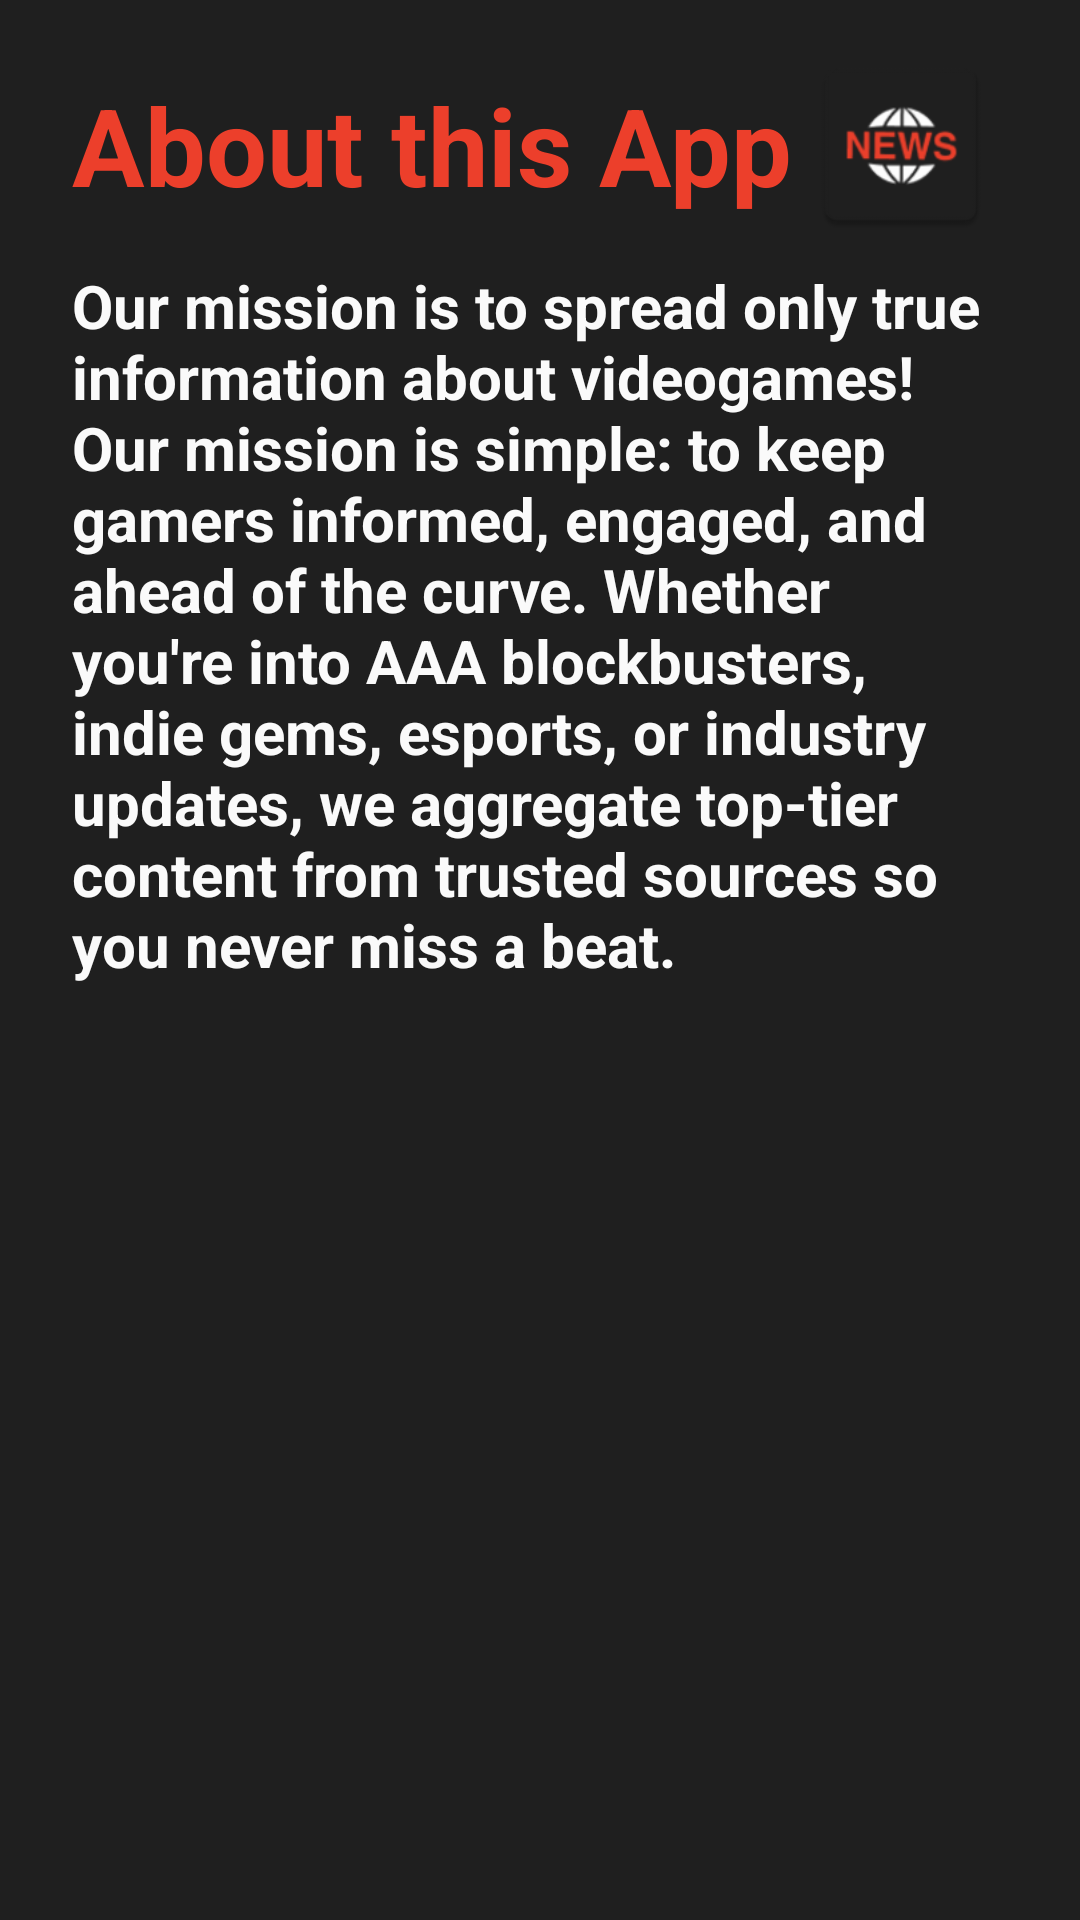

Reconstruct the res/layout file that produces this screen, plus the resources it refers to.
<!-- AndroidManifest.xml: application theme Theme.SnGNews -->
<!-- res/layout/fragment_about_us.xml -->
<?xml version="1.0" encoding="utf-8"?>
<androidx.constraintlayout.widget.ConstraintLayout xmlns:android="http://schemas.android.com/apk/res/android"
    xmlns:app="http://schemas.android.com/apk/res-auto"
    xmlns:tools="http://schemas.android.com/tools"
    android:layout_width="match_parent"
    android:layout_height="match_parent"
    android:paddingHorizontal="24dp"
    tools:context=".fragment.AboutUsFragment">


    <ImageView
        android:id="@+id/stockImage"
        android:layout_width="64dp"
        android:layout_height="64dp"
        android:src="@mipmap/ic_launcher"
        app:layout_constraintTop_toTopOf="@id/titleTextAbUs"
        app:layout_constraintStart_toEndOf="@+id/titleTextAbUs"
        app:layout_constraintEnd_toEndOf="parent"
        app:layout_constraintBottom_toBottomOf="@id/titleTextAbUs"
        />

    <TextView
        android:id="@+id/titleTextAbUs"
        android:layout_width="wrap_content"
        android:layout_height="wrap_content"
        android:text="About this App"
        style="@style/TitleText"
        app:layout_constraintTop_toTopOf="parent"
        app:layout_constraintStart_toStartOf="parent"
        android:layout_marginTop="24dp"/>

    <TextView
        android:id="@+id/subtitleTextAbUs"
        android:layout_width="wrap_content"
        android:layout_height="wrap_content"
        android:text="@string/our_mission_is_to_spread_only_true_information_about_videogames_our_mission_is_simple_to_keep_gamers_informed_engaged_and_ahead_of_the_curve_whether_you_re_into_aaa_blockbusters_indie_gems_esports_or_industry_updates_we_aggregate_top_tier_content_from_trusted_sources_so_you_never_miss_a_beat"
        style="@style/SubTitleText"
        app:layout_constraintTop_toBottomOf="@id/titleTextAbUs"
        app:layout_constraintStart_toStartOf="parent"
        app:layout_constraintEnd_toEndOf="parent"
        android:layout_marginTop="16dp"/>



</androidx.constraintlayout.widget.ConstraintLayout>
<!-- resources referenced by this layout -->
<resources>
  <!-- mipmap ic_launcher: webp bitmap (mipmap-hdpi, 1736 bytes) -->
  <string name="our_mission_is_to_spread_only_true_information_about_videogames_our_mission_is_simple_to_keep_gamers_informed_engaged_and_ahead_of_the_curve_whether_you_re_into_aaa_blockbusters_indie_gems_esports_or_industry_updates_we_aggregate_top_tier_content_from_trusted_sources_so_you_never_miss_a_beat">Our mission is to spread only true information about videogames! Our mission is simple: to keep gamers informed, engaged, and ahead of the curve. Whether you\'re into AAA blockbusters, indie gems, esports, or industry updates, we aggregate top-tier content from trusted sources so you never miss a beat.</string>
  <style name="SubTitleText" parent="Theme.SnGNews">
          <item name="android:textColor">@color/white</item>
          <item name="android:textSize">20sp</item>
          <item name="android:textStyle">bold</item>
      </style>
  <style name="TitleText" parent="Theme.SnGNews">
          <item name="android:textColor">@color/red</item>
          <item name="android:textSize">36sp</item>
          <item name="android:textStyle">bold</item>
      </style>
  <style name="Theme.SnGNews" parent="Base.Theme.SnGNews" />
  <color name="white">#FAFAFA</color>
  <color name="red">#EC3F2B</color>
  <style name="Base.Theme.SnGNews" parent="Theme.Material3.Light.NoActionBar">
          <item name="android:windowBackground">@color/backgroundColor</item>
          <item name="android:windowLightStatusBar">false</item>
      </style>
  <color name="backgroundColor">#1F1F1F</color>
</resources>
